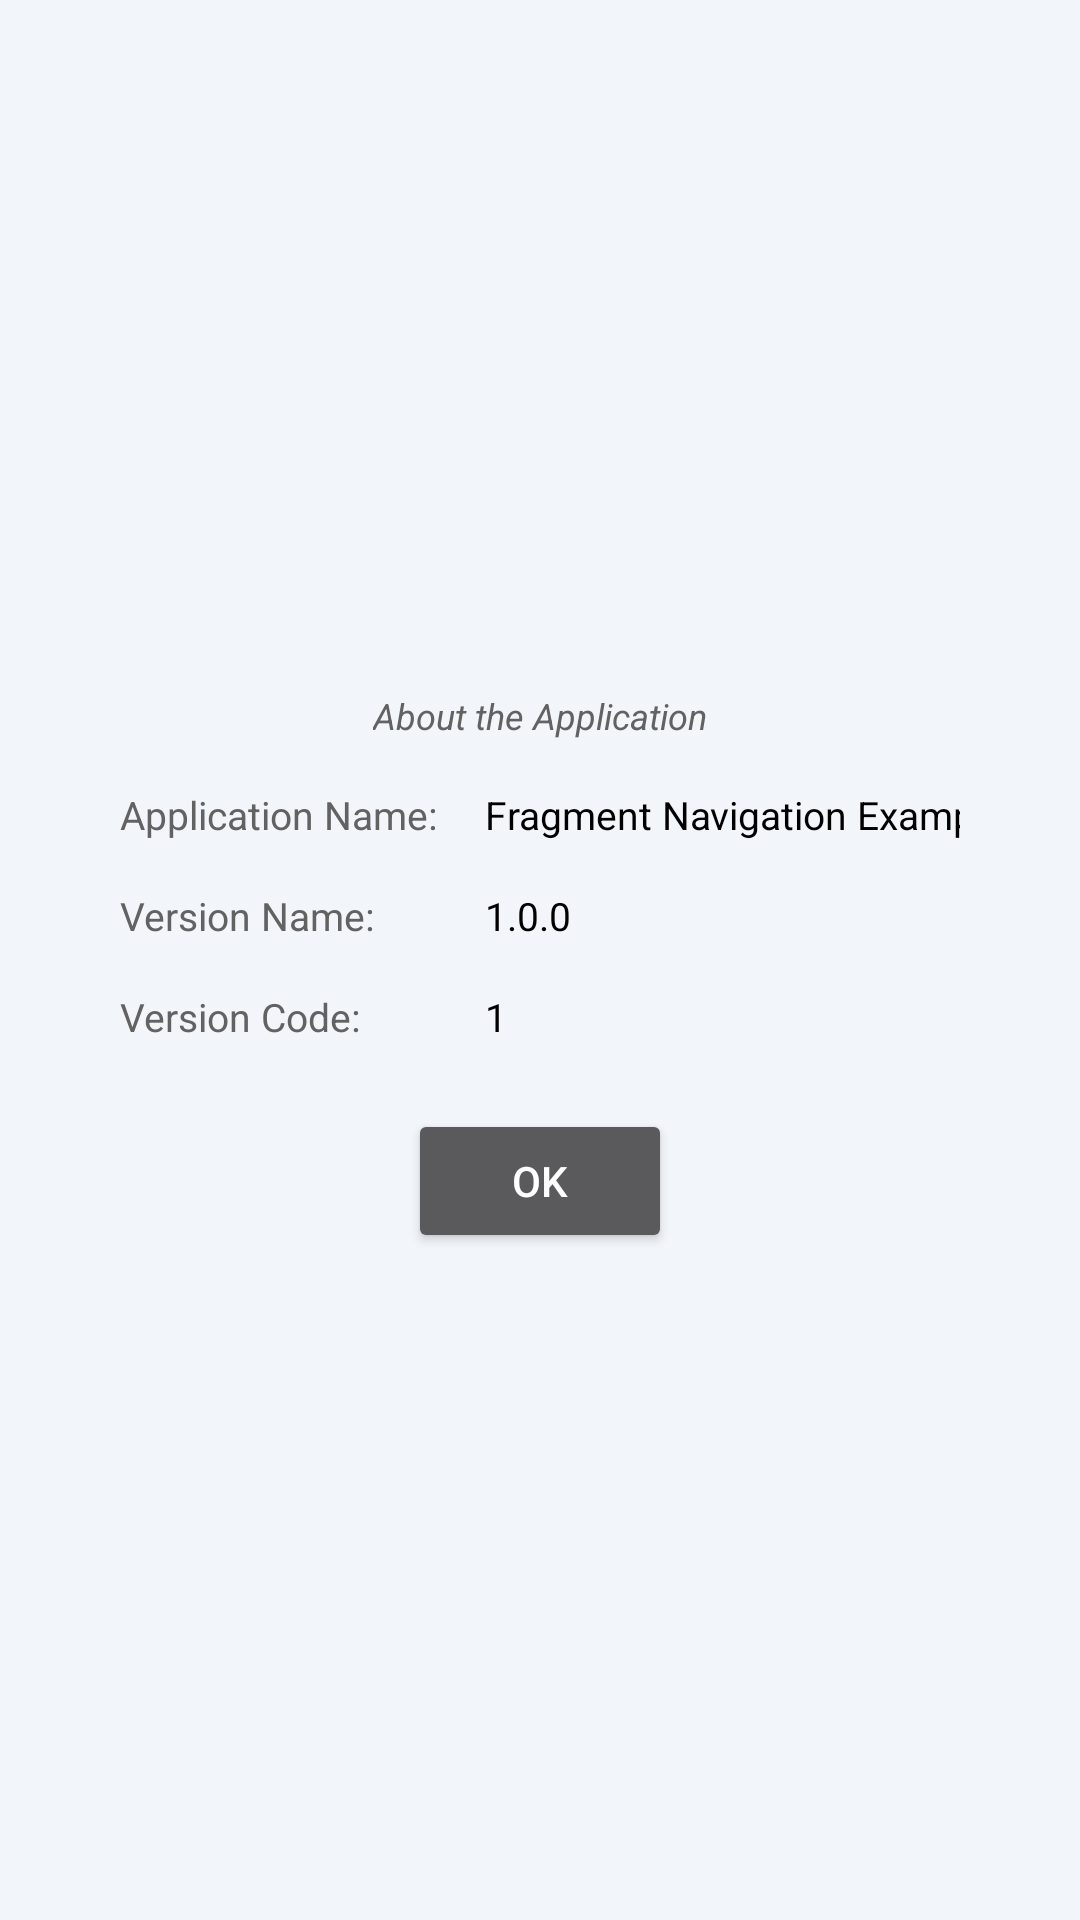

This screen was rendered from an Android layout file. Write that file and the resources it references.
<!-- AndroidManifest.xml: application theme Theme.FragmentNavigation -->
<!-- res/layout/fragment_about.xml -->
<?xml version="1.0" encoding="utf-8"?>
<androidx.constraintlayout.widget.ConstraintLayout xmlns:android="http://schemas.android.com/apk/res/android"
    xmlns:app="http://schemas.android.com/apk/res-auto"
    android:layout_width="match_parent"
    android:layout_height="match_parent">

    <androidx.constraintlayout.widget.Guideline
        android:id="@+id/guideline_end"
        android:layout_width="wrap_content"
        android:layout_height="wrap_content"
        android:orientation="vertical"
        app:layout_constraintGuide_end="24dp">

    </androidx.constraintlayout.widget.Guideline>

    <androidx.constraintlayout.widget.Guideline
        android:id="@+id/guideline_begin"
        android:layout_width="wrap_content"
        android:layout_height="wrap_content"
        android:orientation="vertical"
        app:layout_constraintGuide_begin="24dp">

    </androidx.constraintlayout.widget.Guideline>

    <androidx.constraintlayout.widget.ConstraintLayout
        style="@style/Form"
        app:layout_constraintBottom_toBottomOf="parent"
        app:layout_constraintEnd_toEndOf="@id/guideline_end"
        app:layout_constraintStart_toStartOf="@id/guideline_begin"
        app:layout_constraintTop_toTopOf="parent">

        <TextView
            android:id="@+id/tv_title"
            style="@style/FormHintTextView"
            android:layout_width="wrap_content"
            android:layout_height="wrap_content"
            android:text="@string/about_the_application"
            app:layout_constraintEnd_toEndOf="parent"
            app:layout_constraintStart_toStartOf="parent"
            app:layout_constraintTop_toTopOf="parent">

        </TextView>

        <TextView
            android:id="@+id/tv_hint_app_name"
            style="@style/HintTextView"
            android:layout_width="wrap_content"
            android:layout_height="wrap_content"
            android:text="@string/application_name"
            app:layout_constraintStart_toStartOf="parent"
            app:layout_constraintTop_toBottomOf="@id/tv_title">

        </TextView>

        <TextView
            android:id="@+id/tv_hint_version_name"
            style="@style/HintTextView"
            android:layout_width="wrap_content"
            android:layout_height="wrap_content"
            android:text="@string/version_name"
            app:layout_constraintStart_toStartOf="@id/tv_hint_app_name"
            app:layout_constraintTop_toBottomOf="@id/tv_hint_app_name">

        </TextView>

        <TextView
            android:id="@+id/tv_hint_version_code"
            style="@style/HintTextView"
            android:layout_width="wrap_content"
            android:layout_height="wrap_content"
            android:text="@string/version_code"
            app:layout_constraintStart_toStartOf="@id/tv_hint_app_name"
            app:layout_constraintTop_toBottomOf="@id/tv_hint_version_name">

        </TextView>

        <androidx.constraintlayout.widget.Barrier
            android:id="@+id/barrier"
            android:layout_width="wrap_content"
            android:layout_height="wrap_content"
            app:barrierDirection="end"
            app:constraint_referenced_ids="tv_hint_app_name,tv_hint_version_code,tv_hint_version_name" />

        <TextView
            android:id="@+id/tv_value_app_name"
            style="@style/HintTextView.Value"
            android:layout_width="wrap_content"
            android:layout_height="wrap_content"
            android:text="@string/fragment_navigation_example"
            app:layout_constraintBaseline_toBaselineOf="@id/tv_hint_app_name"
            app:layout_constraintStart_toStartOf="@id/barrier">

        </TextView>

        <TextView
            android:id="@+id/tv_value_version_name"
            style="@style/HintTextView.Value"
            android:layout_width="wrap_content"
            android:layout_height="wrap_content"
            android:text="1.0.0"
            app:layout_constraintBaseline_toBaselineOf="@id/tv_hint_version_name"
            app:layout_constraintStart_toStartOf="@id/barrier">

        </TextView>

        <TextView
            android:id="@+id/tv_value_version_code"
            style="@style/HintTextView.Value"
            android:layout_width="wrap_content"
            android:layout_height="wrap_content"
            android:text="1"
            app:layout_constraintBaseline_toBaselineOf="@id/tv_hint_version_code"
            app:layout_constraintStart_toStartOf="@id/barrier">

        </TextView>

        <Button
            android:layout_width="wrap_content"
            android:layout_height="wrap_content"
            android:layout_marginTop="22dp"
            android:text="@string/ok"
            app:layout_constraintBottom_toBottomOf="parent"
            app:layout_constraintEnd_toEndOf="parent"
            app:layout_constraintStart_toStartOf="parent"
            app:layout_constraintTop_toBottomOf="@+id/tv_hint_version_code">

        </Button>

    </androidx.constraintlayout.widget.ConstraintLayout>


</androidx.constraintlayout.widget.ConstraintLayout>
<!-- resources referenced by this layout -->
<resources>
  <string name="about_the_application">About the Application</string>
  <string name="application_name">Application Name:</string>
  <string name="fragment_navigation_example">Fragment Navigation Example</string>
  <string name="ok">Ok</string>
  <string name="version_code">Version Code:</string>
  <string name="version_name">Version Name:</string>
  <style name="Form">
          <item name="android:layout_width">0dp</item>
          <item name="android:layout_height">wrap_content</item>
          <item name="android:layout_marginTop">16dp</item>
          <item name="android:background">@drawable/form</item>
          <item name="android:paddingTop">8dp</item>
          <item name="android:paddingStart">16dp</item>
          <item name="android:paddingEnd">16dp</item>
          <item name="android:paddingBottom">16dp</item>&gt;
      </style>
  <style name="FormHintTextView">
          <item name="android:textSize">12sp</item>
          <item name="android:textStyle">italic</item>
          <item name="android:textColor">@color/hint</item>
          <item name="android:layout_width">wrap_content</item>
          <item name="android:layout_height">wrap_content</item>
      </style>
  <style name="HintTextView">
          <item name="android:textSize">13sp</item>
          <item name="android:textColor">@color/hint</item>
          <item name="android:ellipsize">end</item>
          <item name="android:lines">1</item>
          <item name="android:layout_marginTop">16dp</item>
      </style>
  <style name="HintTextView.Value">
          <item name="android:textColor">@color/black</item>
          <item name="android:layout_marginStart">16dp</item>
      </style>
  <style name="Theme.FragmentNavigation" parent="Theme.MaterialComponents.NoActionBar">
          
          <item name="colorPrimary">@color/purple_500</item>
          <item name="colorPrimaryVariant">@color/purple_700</item>
          <item name="colorOnPrimary">@color/white</item>
          
          <item name="colorSecondary">@color/teal_200</item>
          <item name="colorSecondaryVariant">@color/teal_700</item>
          <item name="colorOnSecondary">@color/black</item>
          
          <item name="android:statusBarColor">?attr/colorPrimaryVariant</item>
          
  
          <item name="materialButtonStyle">@style/ButtonStyle</item>
          <item name="android:windowBackground">@color/background</item>
      </style>
  <color name="hint">#FF626262</color>
  <color name="black">#FF000000</color>
  <color name="purple_500">#FF6200EE</color>
  <color name="purple_700">#FF3700B3</color>
  <color name="white">#FFFFFFFF</color>
  <color name="teal_200">#FF03DAC5</color>
  <color name="teal_700">#FF018786</color>
  <style name="ButtonStyle" parent="Widget.MaterialComponents.Button">
          <item name="android:textAllCaps">false</item>
          <item name="android:minWidth">160dp</item>
      </style>
  <color name="background">#F2F5FA</color>
</resources>
